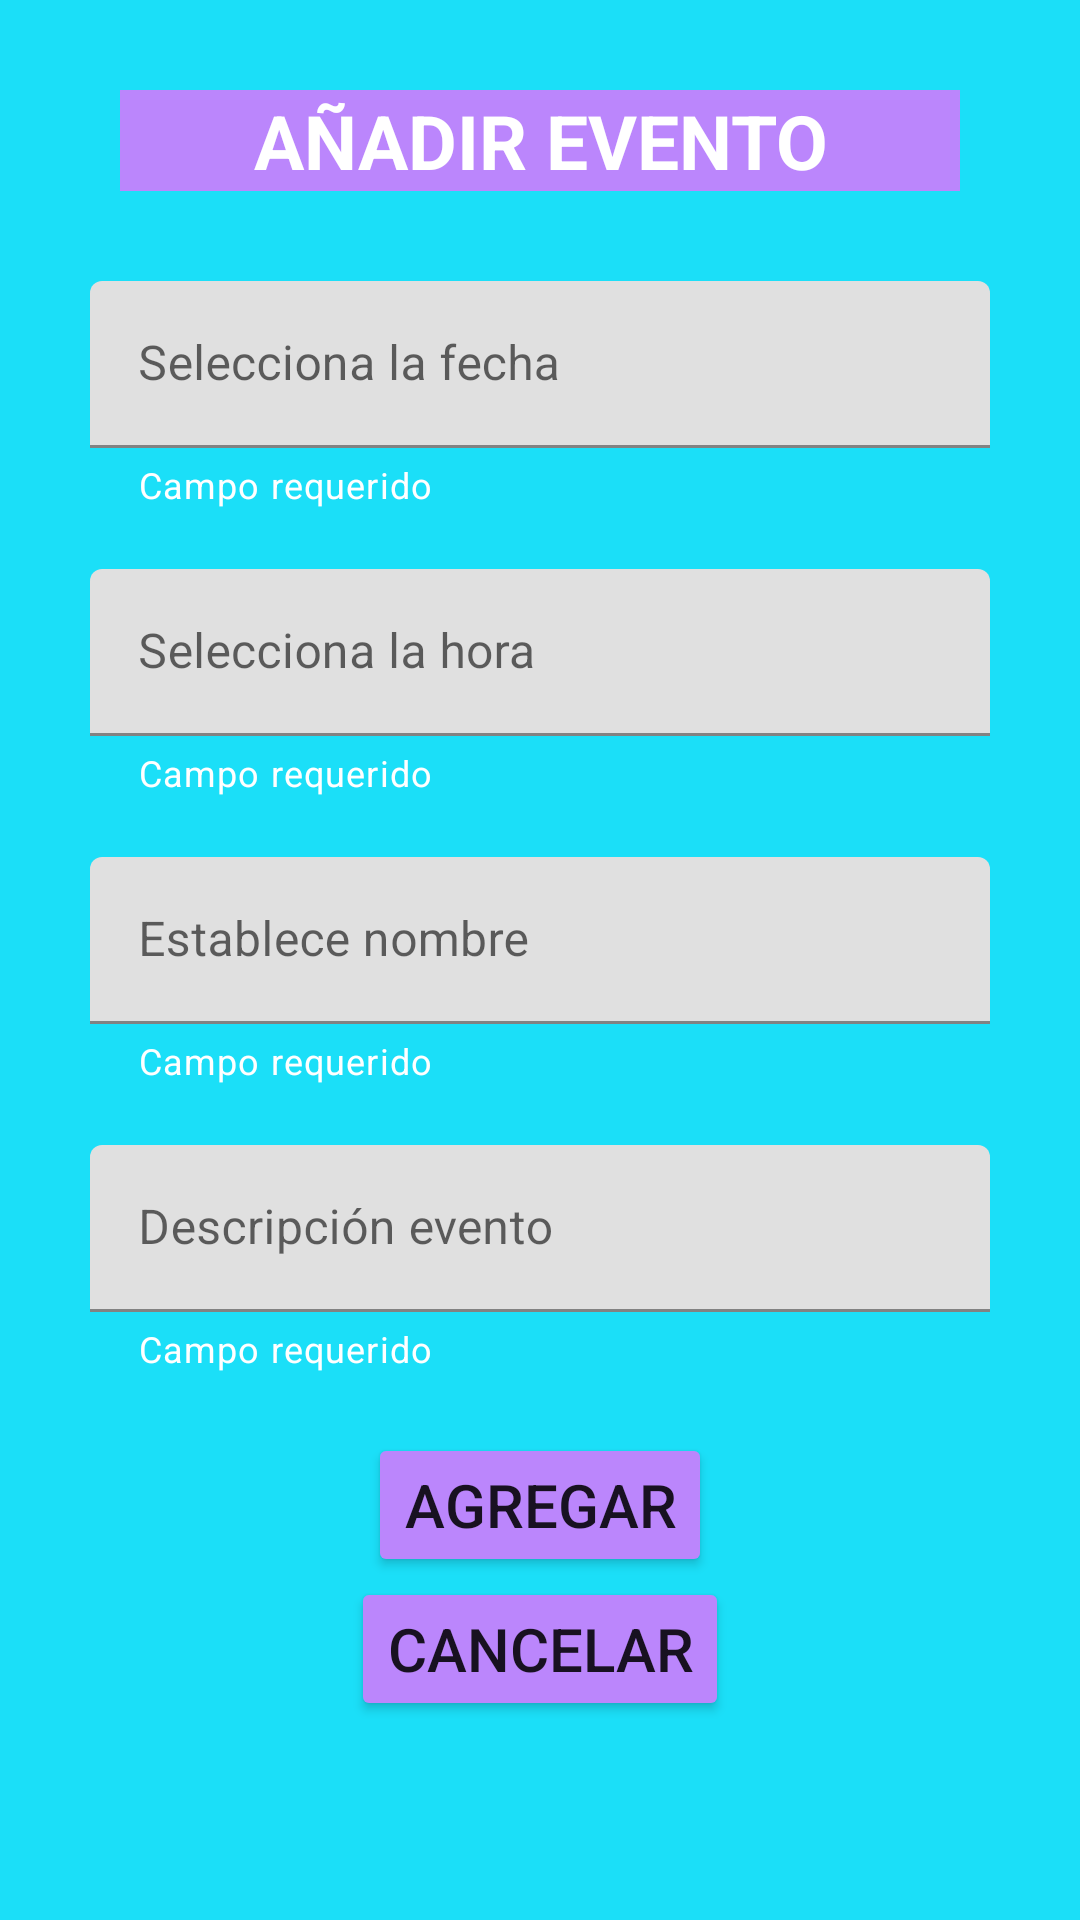

Android layout source for this screen:
<!-- AndroidManifest.xml: application theme Theme.Ut7Ej8EstebanJosue -->
<!-- res/layout/activity_alta_evento.xml -->
<?xml version="1.0" encoding="utf-8"?>
<androidx.constraintlayout.widget.ConstraintLayout xmlns:android="http://schemas.android.com/apk/res/android"
    xmlns:app="http://schemas.android.com/apk/res-auto"
    xmlns:tools="http://schemas.android.com/tools"
    android:layout_width="match_parent"
    android:layout_height="match_parent"
    tools:context=".vista.AltaEvento"
    android:background="@color/celeste">

    <LinearLayout
        android:id="@+id/linear"
        android:layout_width="match_parent"
        android:layout_height="wrap_content"
        android:layout_marginStart="30sp"
        android:layout_marginTop="20dp"
        android:layout_marginEnd="30sp"
        android:orientation="vertical"
        app:layout_constraintEnd_toEndOf="parent"
        app:layout_constraintHorizontal_bias="1.0"
        app:layout_constraintStart_toStartOf="parent"
        app:layout_constraintTop_toTopOf="parent">

        <TextView
            android:id="@+id/cabecera"
            android:layout_width="match_parent"
            android:layout_height="wrap_content"
            android:gravity="center"
            android:text="AÑADIR EVENTO"
            android:textStyle="bold"
            android:textColor="@color/white"

            app:layout_constraintTop_toTopOf="parent"
            app:layout_constraintStart_toStartOf="parent"
            app:layout_constraintEnd_toEndOf="parent"
            android:layout_margin="10sp"
            android:textSize="25sp"
            android:background="@color/purple_200"></TextView>

        <com.google.android.material.textfield.TextInputLayout
            android:id="@+id/tilFecha"
            android:layout_width="match_parent"
            android:layout_height="wrap_content"
            app:endIconMode="clear_text"
            app:helperText="Campo requerido"
            app:helperTextTextColor="@color/white"
            android:clickable="false"
            android:focusable="false"
            android:layout_marginTop="20sp"
            >

            <com.google.android.material.textfield.TextInputEditText
                android:id="@+id/txtFecha"
                android:layout_width="match_parent"
                android:layout_height="wrap_content"
                android:hint="Selecciona la fecha"
                android:clickable="false"
                android:focusable="false"></com.google.android.material.textfield.TextInputEditText>

        </com.google.android.material.textfield.TextInputLayout>

        <com.google.android.material.textfield.TextInputLayout
            android:id="@+id/tilHora"
            android:layout_width="match_parent"
            android:layout_height="wrap_content"
            app:endIconMode="clear_text"
            app:helperText="Campo requerido"
            app:helperTextTextColor="@color/white"
            android:clickable="false"
            android:focusable="false"
            android:layout_marginTop="20sp"
            >

            <com.google.android.material.textfield.TextInputEditText
                android:id="@+id/txtHora"
                android:layout_width="match_parent"
                android:layout_height="wrap_content"
                android:hint="Selecciona la hora"
                android:clickable="false"
                android:focusable="false"></com.google.android.material.textfield.TextInputEditText>

        </com.google.android.material.textfield.TextInputLayout>

        <com.google.android.material.textfield.TextInputLayout
            android:id="@+id/tilNombreEvento"
            android:layout_width="match_parent"
            android:layout_height="wrap_content"
            app:endIconMode="clear_text"
            app:helperText="Campo requerido"
            app:helperTextTextColor="@color/white"
            android:layout_marginTop="20sp"
            >

            <com.google.android.material.textfield.TextInputEditText
                android:id="@+id/txtNombreEvento"
                android:layout_width="match_parent"
                android:layout_height="wrap_content"
                android:hint="Establece nombre"
                ></com.google.android.material.textfield.TextInputEditText>

        </com.google.android.material.textfield.TextInputLayout>

        <com.google.android.material.textfield.TextInputLayout
            android:id="@+id/tilDescripcionEvento"
            android:layout_width="match_parent"
            android:layout_height="wrap_content"
            app:endIconMode="clear_text"
            app:helperText="Campo requerido"
            app:helperTextTextColor="@color/white"
            android:layout_marginTop="20sp"
            >

            <com.google.android.material.textfield.TextInputEditText
                android:id="@+id/txtDescripcion"
                android:layout_width="match_parent"
                android:layout_height="wrap_content"
                android:hint="Descripción evento"
                ></com.google.android.material.textfield.TextInputEditText>

        </com.google.android.material.textfield.TextInputLayout>



    </LinearLayout>

    <Button
        android:id="@+id/btnAgregarEvento"
        android:layout_width="wrap_content"
        android:layout_height="wrap_content"
        android:textAlignment="center"
        android:text="AGREGAR"
        android:textSize="20sp"
        app:layout_constraintTop_toBottomOf="@id/linear"
        app:layout_constraintStart_toStartOf="parent"
        app:layout_constraintEnd_toEndOf="parent"
        android:backgroundTint="@color/purple_200"
        android:layout_marginTop="20sp"
        ></Button>

    <Button
        android:id="@+id/btnCancel"
        android:layout_width="wrap_content"
        android:layout_height="wrap_content"
        android:text="Cancelar"
        android:textSize="20sp"
        app:layout_constraintTop_toBottomOf="@id/btnAgregarEvento"
        app:layout_constraintStart_toStartOf="parent"
        app:layout_constraintEnd_toEndOf="parent"
        android:backgroundTint="@color/purple_200"
        ></Button>

</androidx.constraintlayout.widget.ConstraintLayout>
<!-- resources referenced by this layout -->
<resources>
  <color name="celeste">#1BDFF8</color>
  <color name="purple_200">#FFBB86FC</color>
  <color name="white">#FFFFFFFF</color>
  <style name="Theme.Ut7Ej8EstebanJosue" parent="Theme.MaterialComponents.DayNight.DarkActionBar">
          
          <item name="colorPrimary">@color/purple_500</item>
          <item name="colorPrimaryVariant">@color/purple_700</item>
          <item name="colorOnPrimary">@color/white</item>
          
          <item name="colorSecondary">@color/teal_200</item>
          <item name="colorSecondaryVariant">@color/teal_700</item>
          <item name="colorOnSecondary">@color/black</item>
          
          <item name="android:statusBarColor">?attr/colorPrimaryVariant</item>
          
      </style>
  <color name="purple_500">#FF6200EE</color>
  <color name="purple_700">#FF3700B3</color>
  <color name="teal_200">#FF03DAC5</color>
  <color name="teal_700">#FF018786</color>
  <color name="black">#FF000000</color>
</resources>
